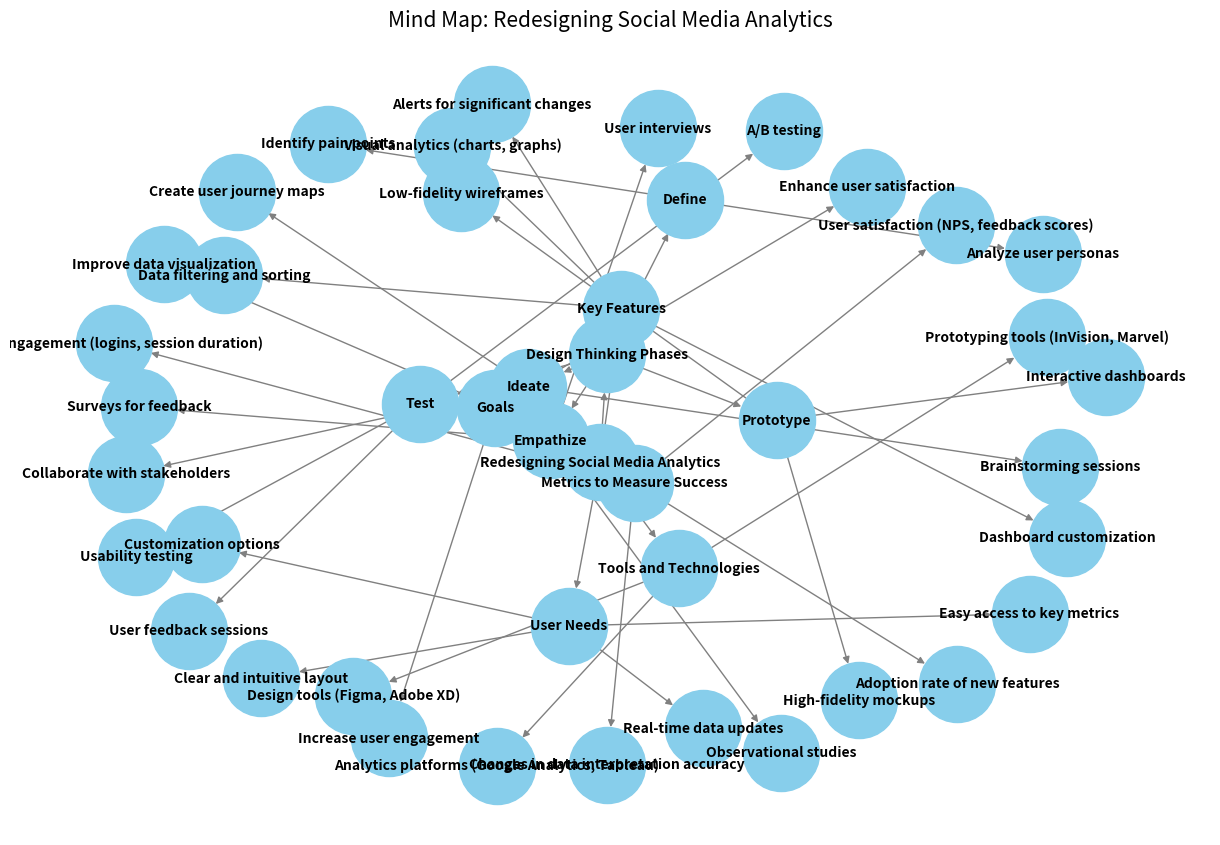

Here is the Python script that generated this plot: (Note: this script raises an exception after producing the figure.)
import matplotlib.pyplot as plt
import networkx as nx

# Create a mind map using NetworkX
mind_map_data = {
    "Redesigning Social Media Analytics": {
        "Goals": [
            "Increase user engagement",
            "Improve data visualization",
            "Enhance user satisfaction"
        ],
        "User Needs": [
            "Easy access to key metrics",
            "Clear and intuitive layout",
            "Customization options",
            "Real-time data updates"
        ],
        "Design Thinking Phases": {
            "Empathize": [
                "User interviews",
                "Surveys for feedback",
                "Observational studies"
            ],
            "Define": [
                "Identify pain points",
                "Analyze user personas"
            ],
            "Ideate": [
                "Brainstorming sessions",
                "Collaborate with stakeholders",
                "Create user journey maps"
            ],
            "Prototype": [
                "Low-fidelity wireframes",
                "High-fidelity mockups",
                "Interactive dashboards"
            ],
            "Test": [
                "A/B testing",
                "User feedback sessions",
                "Usability testing"
            ]
        },
        "Key Features": [
            "Dashboard customization",
            "Data filtering and sorting",
            "Visual analytics (charts, graphs)",
            "Alerts for significant changes"
        ],
        "Metrics to Measure Success": [
            "User engagement (logins, session duration)",
            "User satisfaction (NPS, feedback scores)",
            "Adoption rate of new features",
            "Changes in data interpretation accuracy"
        ],
        "Tools and Technologies": [
            "Analytics platforms (Google Analytics, Tableau)",
            "Design tools (Figma, Adobe XD)",
            "Prototyping tools (InVision, Marvel)"
        ]
    }
}

def add_nodes_edges(graph, data, parent=None):
    for key, value in data.items():
        graph.add_node(key)
        if parent:
            graph.add_edge(parent, key)
        if isinstance(value, list):
            for item in value:
                graph.add_node(item)
                graph.add_edge(key, item)
        elif isinstance(value, dict):
            add_nodes_edges(graph, value, key)

# Create a graph
G = nx.DiGraph()
add_nodes_edges(G, mind_map_data)

# Create a layout for the nodes
pos = nx.spring_layout(G, seed=42)

# Draw the mind map
plt.figure(figsize=(12, 8))
nx.draw(G, pos, with_labels=True, node_size=3000, node_color='skyblue', font_size=10, font_weight='bold', edge_color='gray')
plt.title("Mind Map: Redesigning Social Media Analytics", size=15)
plt.tight_layout()

# Save the figure
mind_map_image_path = "/mnt/data/mind_map_social_media_analytics.png"
plt.savefig(mind_map_image_path)

# Show the plot
plt.show()

mind_map_image_path
